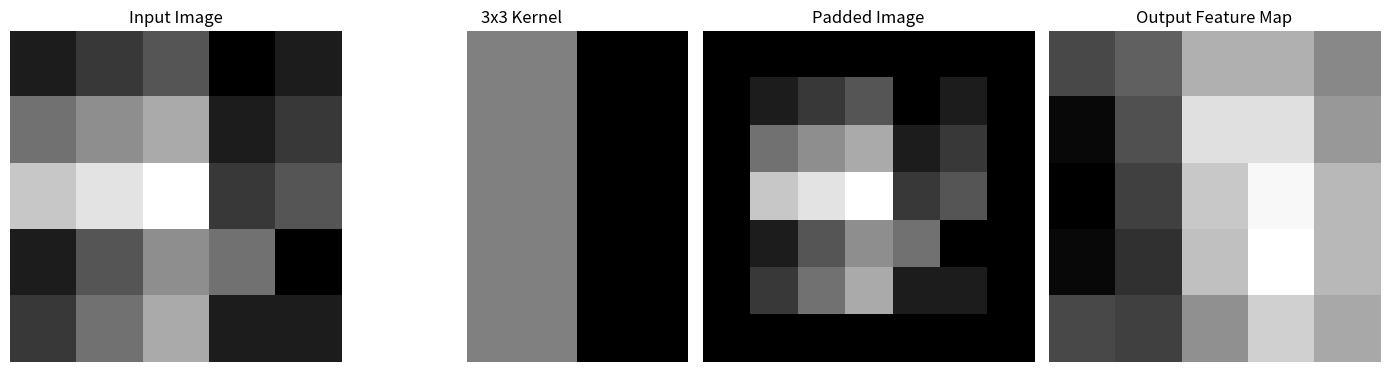

This figure's Python source:
import numpy as np
import matplotlib.pyplot as plt

# Input image
image = np.array([
    [1, 2, 3, 0, 1],
    [4, 5, 6, 1, 2],
    [7, 8, 9, 2, 3],
    [1, 3, 5, 4, 0],
    [2, 4, 6, 1, 1]
])

# Kernel
kernel = np.array([
    [1, 0, -1],
    [1, 0, -1],
    [1, 0, -1]
])
# Function to compute output size
def get_output_size(N, F, P, S):
    """
    N = input size
    F = filter/kernel size
    P = padding
    S = stride
    """
    return ((N - F + 2 * P) // S) + 1


# Function to compute padding when desired output size is known
def get_padding(N, F, S, O):
    """
    N = input size
    F = filter size
    S = stride
    O = desired output size
    """
    return ((O - 1) * S - N + F) // 2


# Function to compute SAME padding (stride=1)
def get_same_padding(F):
    """
    F = filter size
    """
    return (F - 1) // 2
# Same padding
pad = 1
padded = np.pad(image, pad, mode='constant')

# Output
output = np.zeros_like(image)

# Manual convolution
for i in range(image.shape[0]):
    for j in range(image.shape[1]):
        region = padded[i:i+3, j:j+3]
        output[i, j] = np.sum(region * kernel)

# Plotting
fig, ax = plt.subplots(1,4, figsize=(14,4))

ax[0].imshow(image, cmap='gray')
ax[0].set_title("Input Image")

ax[1].imshow(kernel, cmap='gray')
ax[1].set_title("3x3 Kernel")

ax[2].imshow(padded, cmap='gray')
ax[2].set_title("Padded Image")

ax[3].imshow(output, cmap='gray')
ax[3].set_title("Output Feature Map")

for a in ax:
    a.axis("off")

plt.tight_layout()
plt.show()
